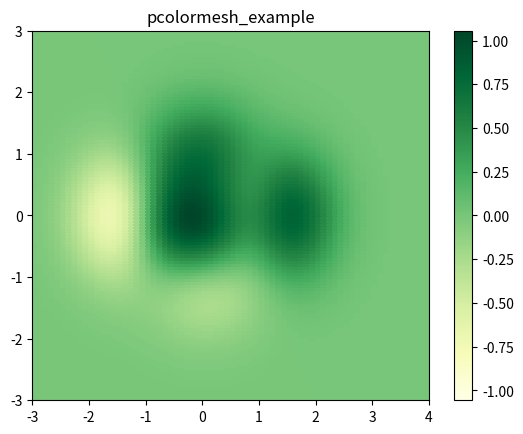

Python code for this plot:
import matplotlib.pyplot as plt
import numpy as np


x1, y1 = 0.1, 0.05

# generate 2-D grids for the
# x & y bounds
y, x = np.mgrid[slice(-3, 3 + y1, y1), slice(-3, 4 + x1, x1)]
z = (1 - x / 2. + x ** 5 + y ** 3) * np.exp(-x ** 2 - y ** 2)

# Remove the last value from the
# z array as z must be inside x
# and y bounds.
z = z[:-1, :-1]
z_min, z_max = -np.abs(z).max(), np.abs(z).max()

plt.subplot()

plt.pcolormesh(x, y, z,
			cmap ='YlGn',
			vmin = z_min,
			vmax = z_max,
			edgecolors = 'face',
			shading ='flat')

plt.title('pcolormesh_example')

# set the limits of the plot
# to the limits of the data
plt.axis([x.min(), x.max(), y.min(), y.max()])

plt.colorbar()
plt.show()
